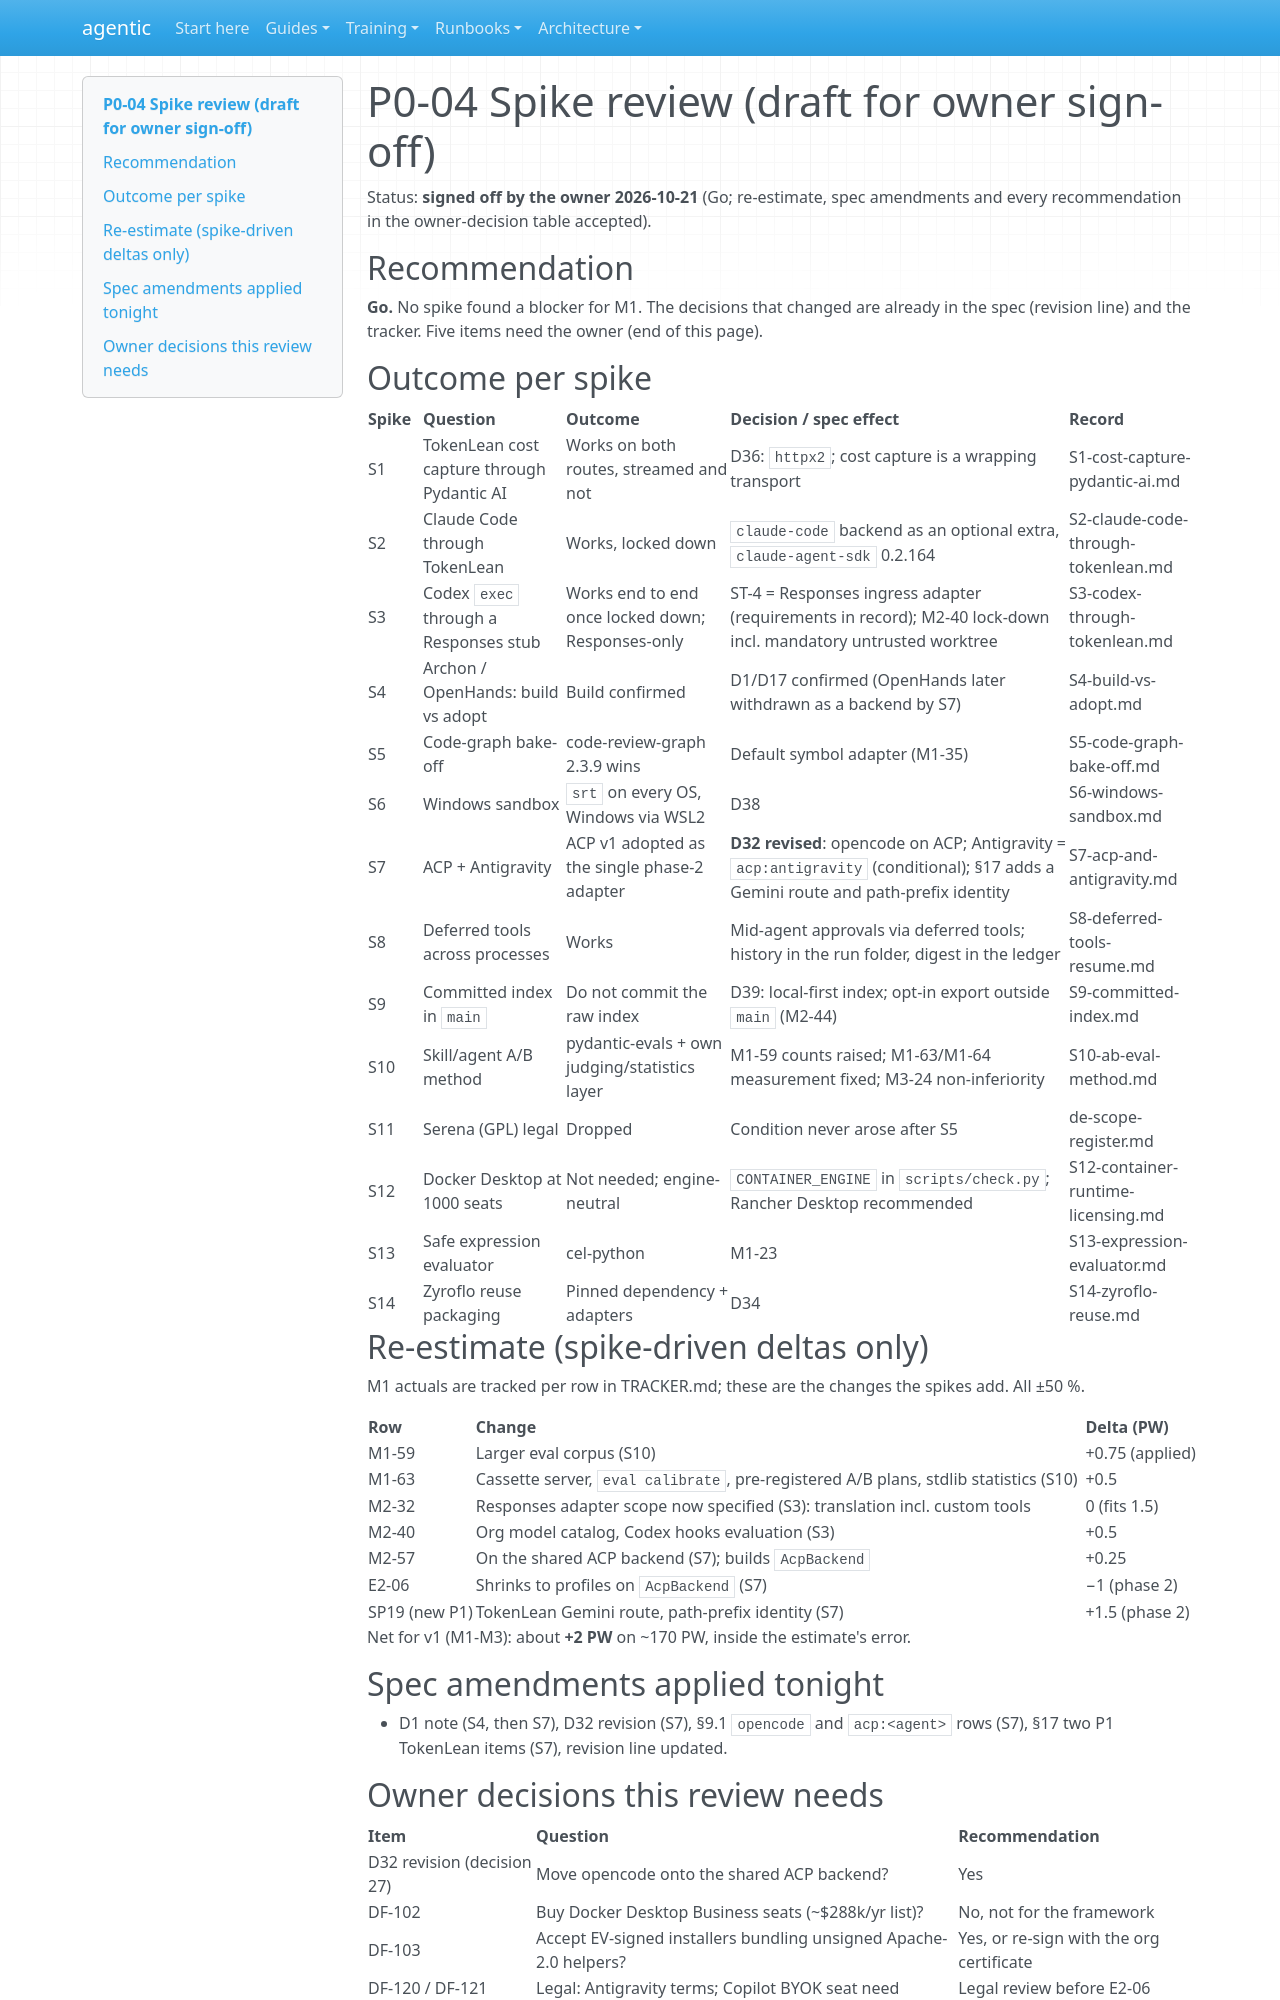

repository: cbeyondcloud/agentic-sdlc · page: superpowers/plans/P0-04-spike-review.html · generator: mkdocs

# P0-04 Spike review (draft for owner sign-off)

Status: **signed off by the owner 2026-10-21** (Go; re-estimate, spec amendments and every recommendation in the owner-decision table accepted).

## Recommendation

**Go.** No spike found a blocker for M1. The decisions that changed are already in the spec (revision line) and the tracker. Five items need the owner (end of this page).

## Outcome per spike

| Spike | Question | Outcome | Decision / spec effect | Record |
|---|---|---|---|---|
| S1 | TokenLean cost capture through Pydantic AI | Works on both routes, streamed and not | D36: `httpx2`; cost capture is a wrapping transport | S1-cost-capture-pydantic-ai.md |
| S2 | Claude Code through TokenLean | Works, locked down | `claude-code` backend as an optional extra, `claude-agent-sdk` 0.2.164 | S2-claude-code-through-tokenlean.md |
| S3 | Codex `exec` through a Responses stub | Works end to end once locked down; Responses-only | ST-4 = Responses ingress adapter (requirements in record); M2-40 lock-down incl. mandatory untrusted worktree | S3-codex-through-tokenlean.md |
| S4 | Archon / OpenHands: build vs adopt | Build confirmed | D1/D17 confirmed (OpenHands later withdrawn as a backend by S7) | S4-build-vs-adopt.md |
| S5 | Code-graph bake-off | code-review-graph 2.3.9 wins | Default symbol adapter (M1-35) | S5-code-graph-bake-off.md |
| S6 | Windows sandbox | `srt` on every OS, Windows via WSL2 | D38 | S6-windows-sandbox.md |
| S7 | ACP + Antigravity | ACP v1 adopted as the single phase-2 adapter | **D32 revised**: opencode on ACP; Antigravity = `acp:antigravity` (conditional); §17 adds a Gemini route and path-prefix identity | S7-acp-and-antigravity.md |
| S8 | Deferred tools across processes | Works | Mid-agent approvals via deferred tools; history in the run folder, digest in the ledger | S8-deferred-tools-resume.md |
| S9 | Committed index in `main` | Do not commit the raw index | D39: local-first index; opt-in export outside `main` (M2-44) | S9-committed-index.md |
| S10 | Skill/agent A/B method | pydantic-evals + own judging/statistics layer | M1-59 counts raised; M1-63/M1-64 measurement fixed; M3-24 non-inferiority | S10-ab-eval-method.md |
| S11 | Serena (GPL) legal | Dropped | Condition never arose after S5 | de-scope-register.md |
| S12 | Docker Desktop at 1000 seats | Not needed; engine-neutral | `CONTAINER_ENGINE` in `scripts/check.py`; Rancher Desktop recommended | S12-container-runtime-licensing.md |
| S13 | Safe expression evaluator | cel-python | M1-23 | S13-expression-evaluator.md |
| S14 | Zyroflo reuse packaging | Pinned dependency + adapters | D34 | S14-zyroflo-reuse.md |

## Re-estimate (spike-driven deltas only)

M1 actuals are tracked per row in TRACKER.md; these are the changes the spikes add. All ±50 %.

| Row | Change | Delta (PW) |
|---|---|---|
| M1-59 | Larger eval corpus (S10) | +0.75 (applied) |
| M1-63 | Cassette server, `eval calibrate`, pre-registered A/B plans, stdlib statistics (S10) | +0.5 |
| M2-32 | Responses adapter scope now specified (S3): translation incl. custom tools | 0 (fits 1.5) |
| M2-40 | Org model catalog, Codex hooks evaluation (S3) | +0.5 |
| M2-57 | On the shared ACP backend (S7); builds `AcpBackend` | +0.25 |
| E2-06 | Shrinks to profiles on `AcpBackend` (S7) | −1 (phase 2) |
| SP19 (new P1) | TokenLean Gemini route, path-prefix identity (S7) | +1.5 (phase 2) |

Net for v1 (M1-M3): about **+2 PW** on ~170 PW, inside the estimate's error.

## Spec amendments applied tonight

- D1 note (S4, then S7), D32 revision (S7), §9.1 `opencode` and `acp:<agent>` rows (S7), §17 two P1 TokenLean items (S7), revision line updated.
